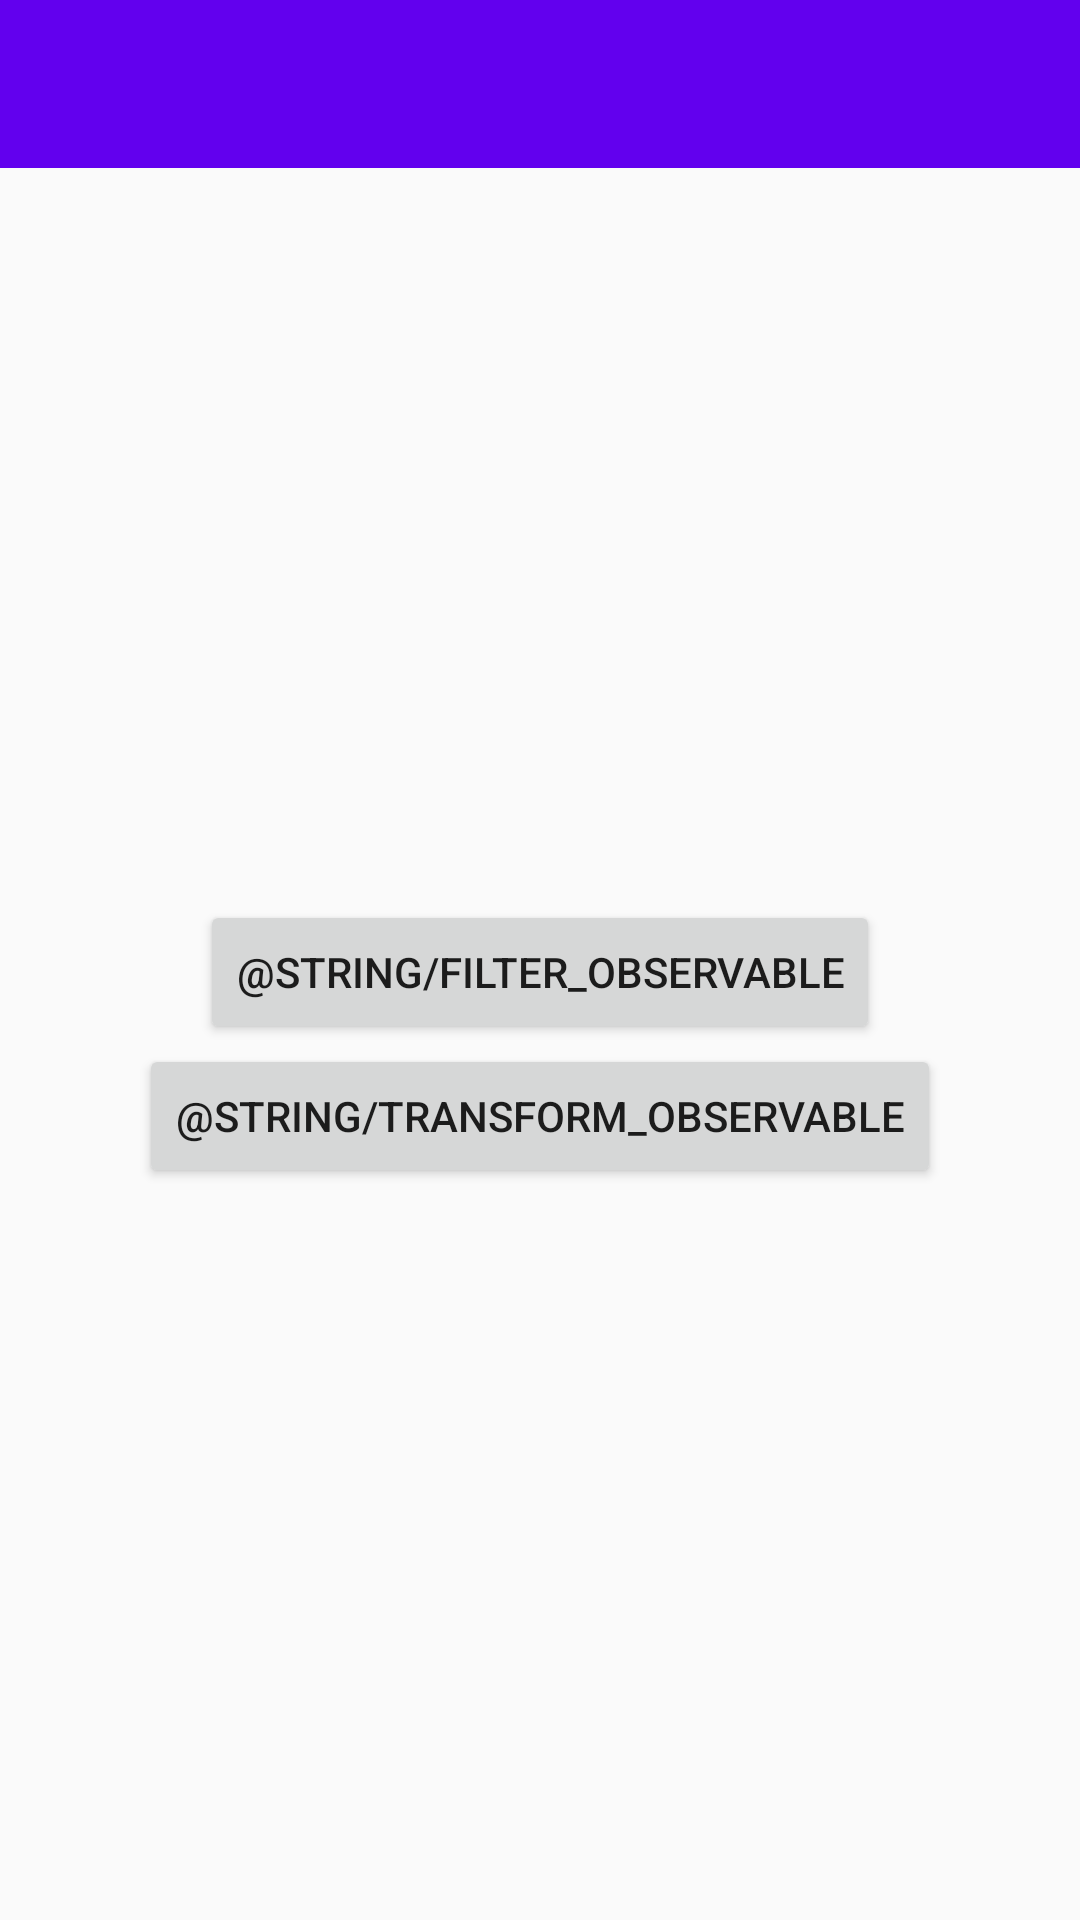

Produce the Android XML layout that renders to this screen, including the resource entries it uses.
<!-- AndroidManifest.xml: application theme AppTheme -->
<!-- res/layout/activity_main.xml -->
<?xml version="1.0" encoding="utf-8"?>
<LinearLayout xmlns:android="http://schemas.android.com/apk/res/android"
    android:layout_width="match_parent"
    android:layout_height="match_parent"
    android:orientation="vertical">

    <include layout="@layout/tool_bar" />

    <LinearLayout
        android:layout_width="match_parent"
        android:layout_height="match_parent"
        android:gravity="center"
        android:orientation="vertical">

        <Button
            android:id="@+id/filter_btn"
            android:layout_width="wrap_content"
            android:layout_height="wrap_content"
            android:text="@string/filter_observable" />

        <Button
            android:id="@+id/transform_btn"
            android:layout_width="wrap_content"
            android:layout_height="wrap_content"
            android:text="@string/transform_observable"/>
    </LinearLayout>
</LinearLayout>
<!-- res/layout/tool_bar.xml (included above) -->
<?xml version="1.0" encoding="utf-8"?>
<android.support.v7.widget.Toolbar xmlns:android="http://schemas.android.com/apk/res/android"
    xmlns:app="http://schemas.android.com/apk/res-auto"
    android:id="@+id/tool_bar"
    android:layout_width="match_parent"
    android:layout_height="wrap_content"
    android:background="?attr/colorPrimary"
    android:minHeight="?attr/actionBarSize"
    android:theme="@style/ToolBarTheme"
    app:popupTheme="@style/ThemeOverlay.AppCompat.Light" />
<!-- resources referenced by this layout -->
<resources>
  <style name="ToolBarTheme" parent="@style/ThemeOverlay.AppCompat.Dark.ActionBar">
          <item name="android:textColorPrimary">@android:color/white</item>
      </style>
  <style name="AppTheme" parent="Theme.AppCompat.Light.NoActionBar">
          
          <item name="colorPrimary">@color/colorPrimary</item>
          <item name="colorPrimaryDark">@color/colorPrimaryDark</item>
          <item name="colorAccent">@color/colorAccent</item>
      </style>
  <!-- not gathered from this repository: default colours our renderer supplied (Android Studio template values) -->
  <color name="colorPrimary">#FF6200EE</color>
  <color name="colorPrimaryDark">#FF3700B3</color>
  <color name="colorAccent">#FF03DAC5</color>
</resources>
